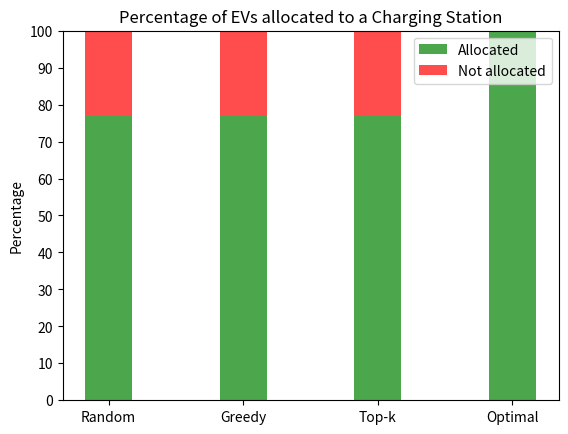

Write the Python code that produced this figure.
#  Project: Evo-Sim
#  Developed by: Irina Danes

import numpy as np
import matplotlib.pyplot as plt

N = 4
allocated = (77, 77, 77, 100)
not_allocated = (23, 23, 23, 0)

ind = np.arange(N)
width = 0.35

p1 = plt.bar(ind, allocated, width, color='green', alpha=0.7)
p2 = plt.bar(ind, not_allocated, width,
             bottom=allocated, color='red', alpha = 0.7)

plt.ylabel('Percentage')
plt.title('Percentage of EVs allocated to a Charging Station')
plt.xticks(ind, ('Random', 'Greedy', 'Top-k', 'Optimal'))
plt.yticks(np.arange(0, 101, 10))
plt.legend((p1[0], p2[0]), ('Allocated', 'Not allocated'))

plt.show()